Photos from the image-classification dataset "lemon_dataset" in the GitHub repository Dante-Cadiz/lemon-qualitycontrol. Its 2 classes are: bad quality, good quality.

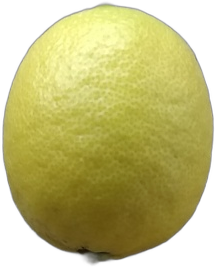
Label: good quality

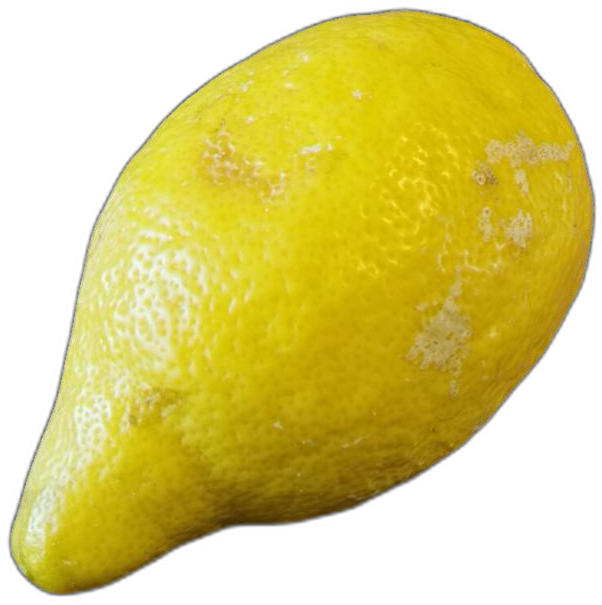
Label: bad quality

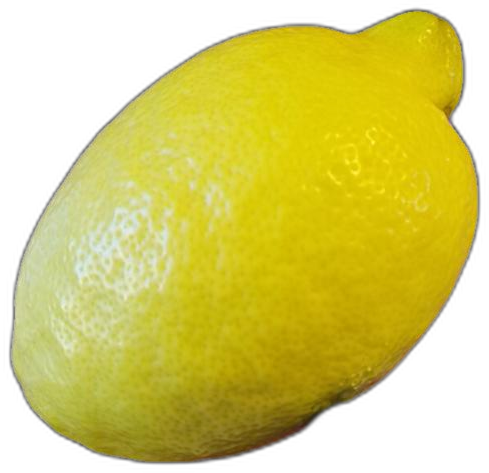
Label: good quality

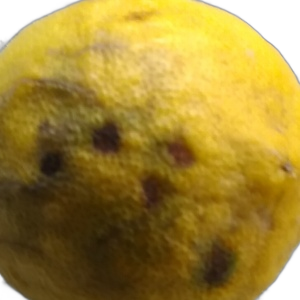
Label: bad quality

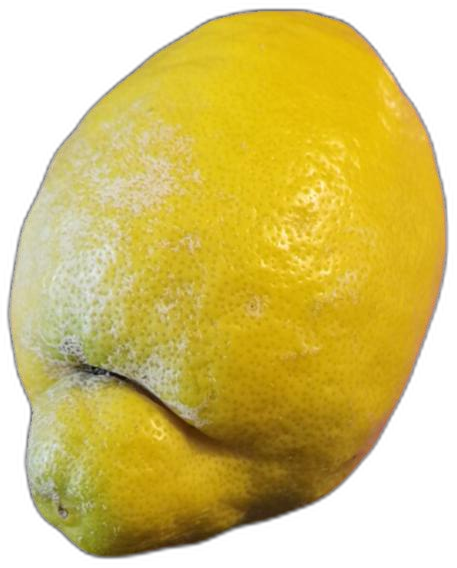
Label: bad quality

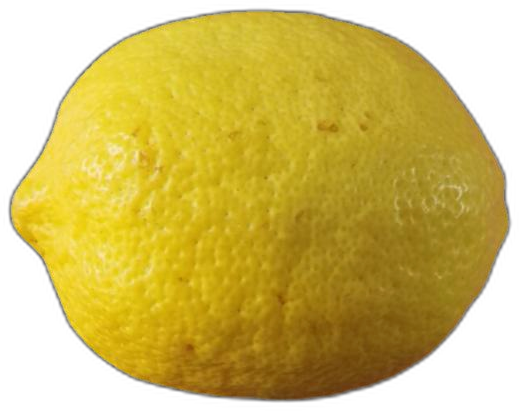
Label: bad quality
